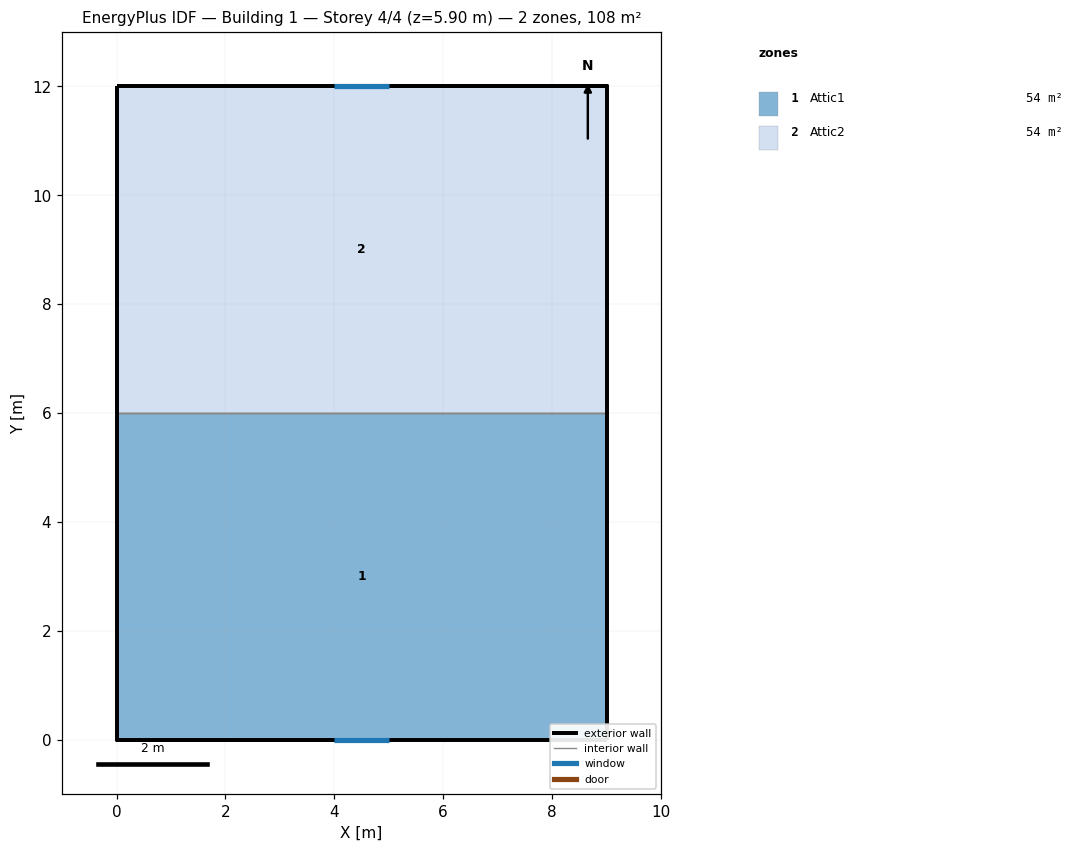
=== STOREY PLAN SPEC (per zone: floor XY polygon, exterior-wall plan segments, windows/doors) ===
zone 1: Attic1  (54.0 m²)
  floor: (9.00, 6.00) (9.00, -0.00) (0.00, -0.00) (0.00, 6.00)
  exterior wall: (0.00, 6.00) – (0.00, -0.00)  [6.0 m]
  exterior wall: (9.00, -0.00) – (9.00, 6.00)  [6.0 m]
  exterior wall: (4.50, -0.00) – (0.00, -0.00) – (9.00, -0.00)  [13.5 m]
    window: (4.00, -0.00) – (5.00, -0.00)  [1.0 m²]
  interior walls: 1
zone 2: Attic2  (54.0 m²)
  floor: (9.00, 12.00) (9.00, 6.00) (0.00, 6.00) (0.00, 12.00)
  exterior wall: (9.00, 6.00) – (9.00, 12.00)  [6.0 m]
  exterior wall: (0.00, 12.00) – (0.00, 6.00)  [6.0 m]
  exterior wall: (4.50, 12.00) – (9.00, 12.00) – (0.00, 12.00)  [13.5 m]
    window: (5.00, 12.00) – (4.00, 12.00)  [1.0 m²]
  interior walls: 1

=== DERIVED (storey summary) ===
Building: Building 1
Storey: 4 of 4  (floor level z = 5.90 m)
Storey gross floor area: 108.0 m²
Zones on this storey: 2
  - Attic1: floor 54.0 m²; exterior wall 25.5 m (19.5 m²); 1 window(s) 1.0 m²; WWR 5.1%
  - Attic2: floor 54.0 m²; exterior wall 25.5 m (19.5 m²); 1 window(s) 1.0 m²; WWR 5.1%
Zone adjacency (shared interzone walls):
  - Attic1 ↔ Attic2